Image classification data set "dataset" (AicoSchreurs/street-type-classification-yolov8 on GitHub). Class labels (3): fietsstraat, rural road, snelweg.

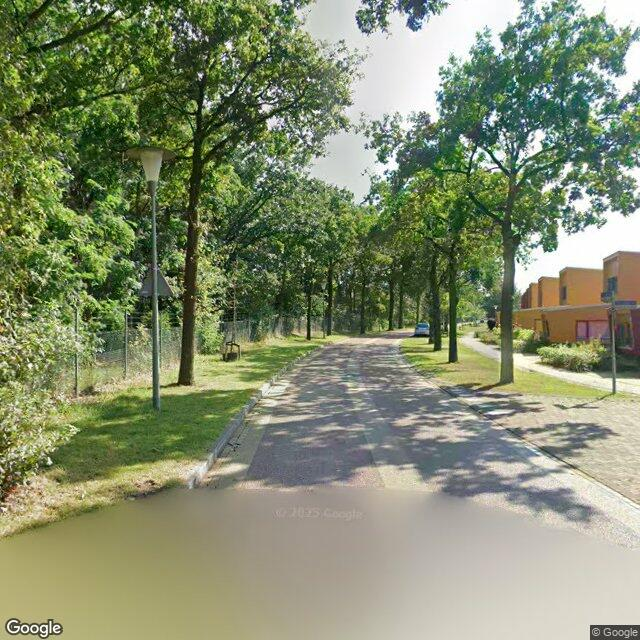
Label: fietsstraat

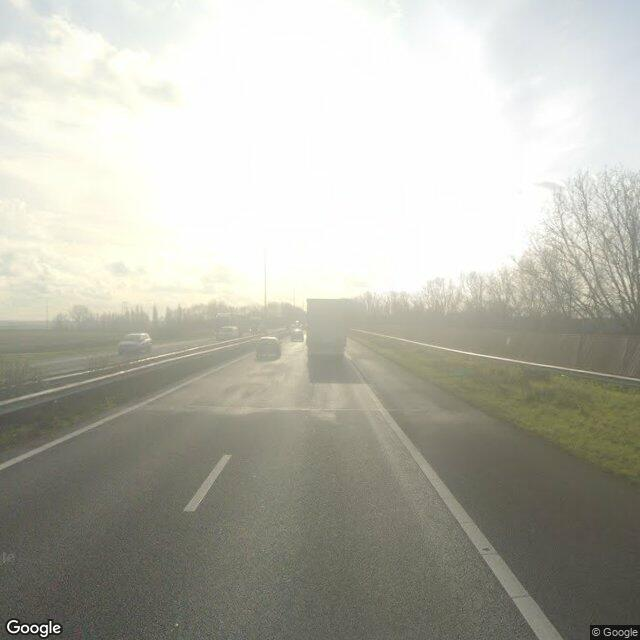
Label: snelweg

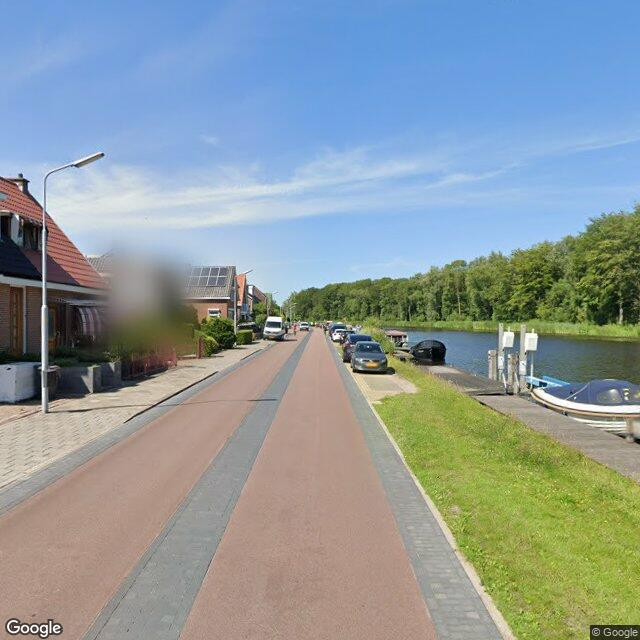
Label: fietsstraat

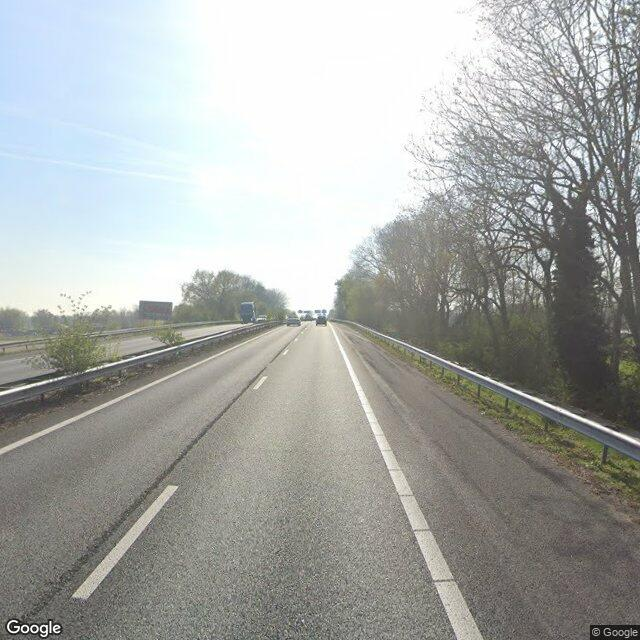
Label: snelweg

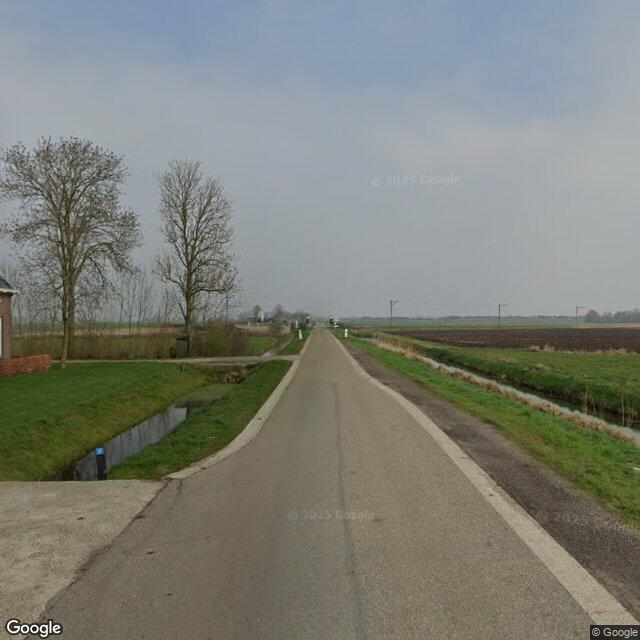
Label: rural road

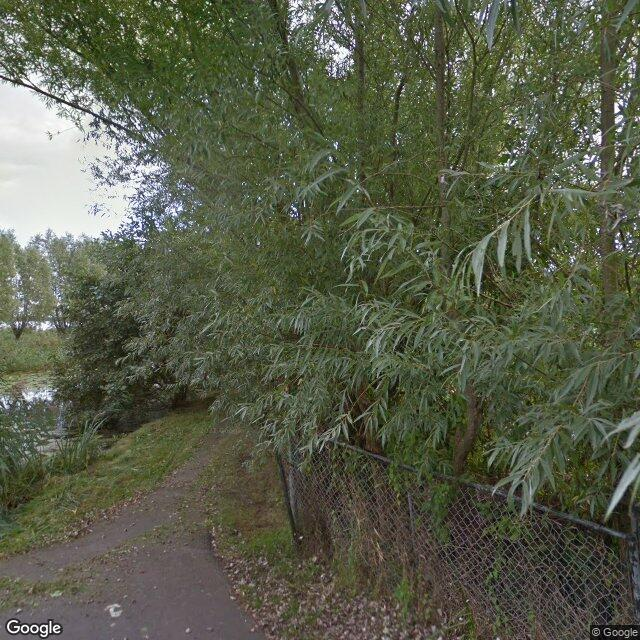
Label: rural road
